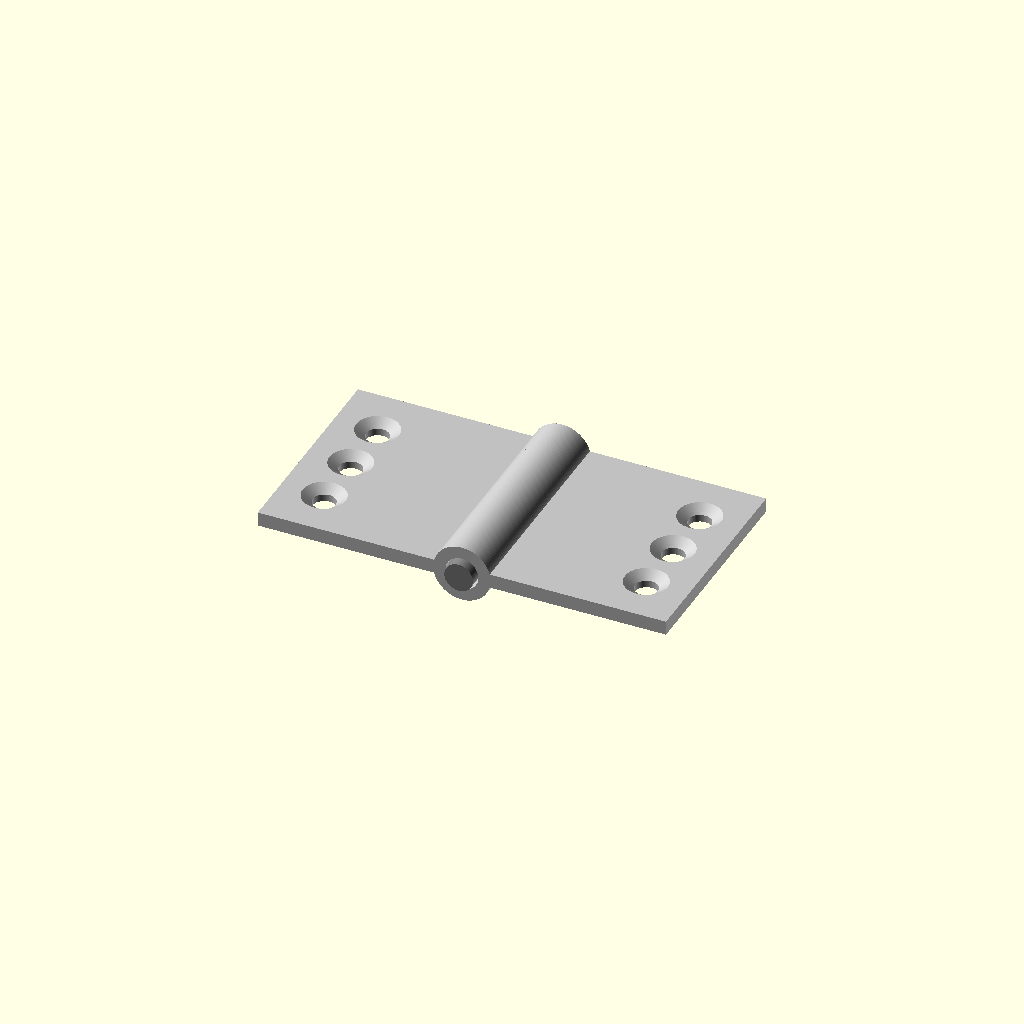
Cell 1 — every parameter at its default value.
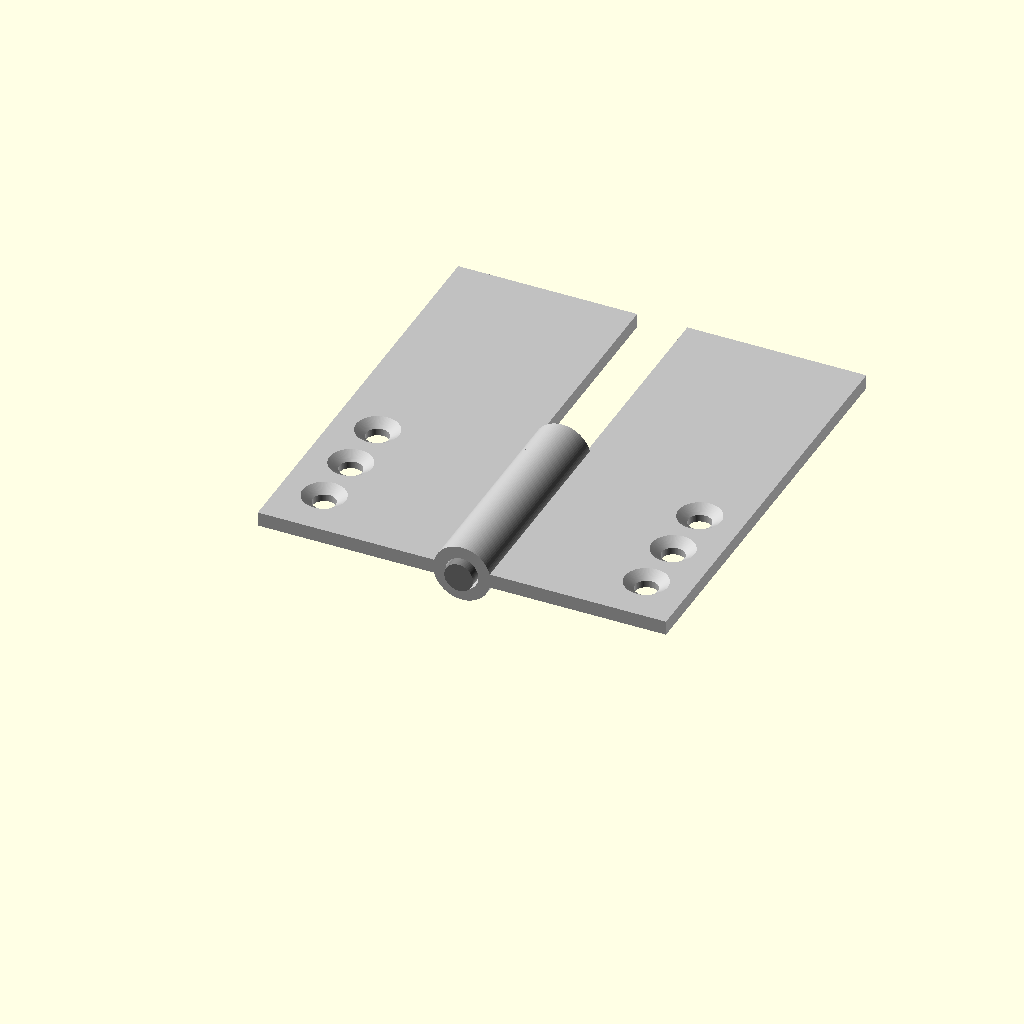
Cell 2: the same model with leaf_length = 60.
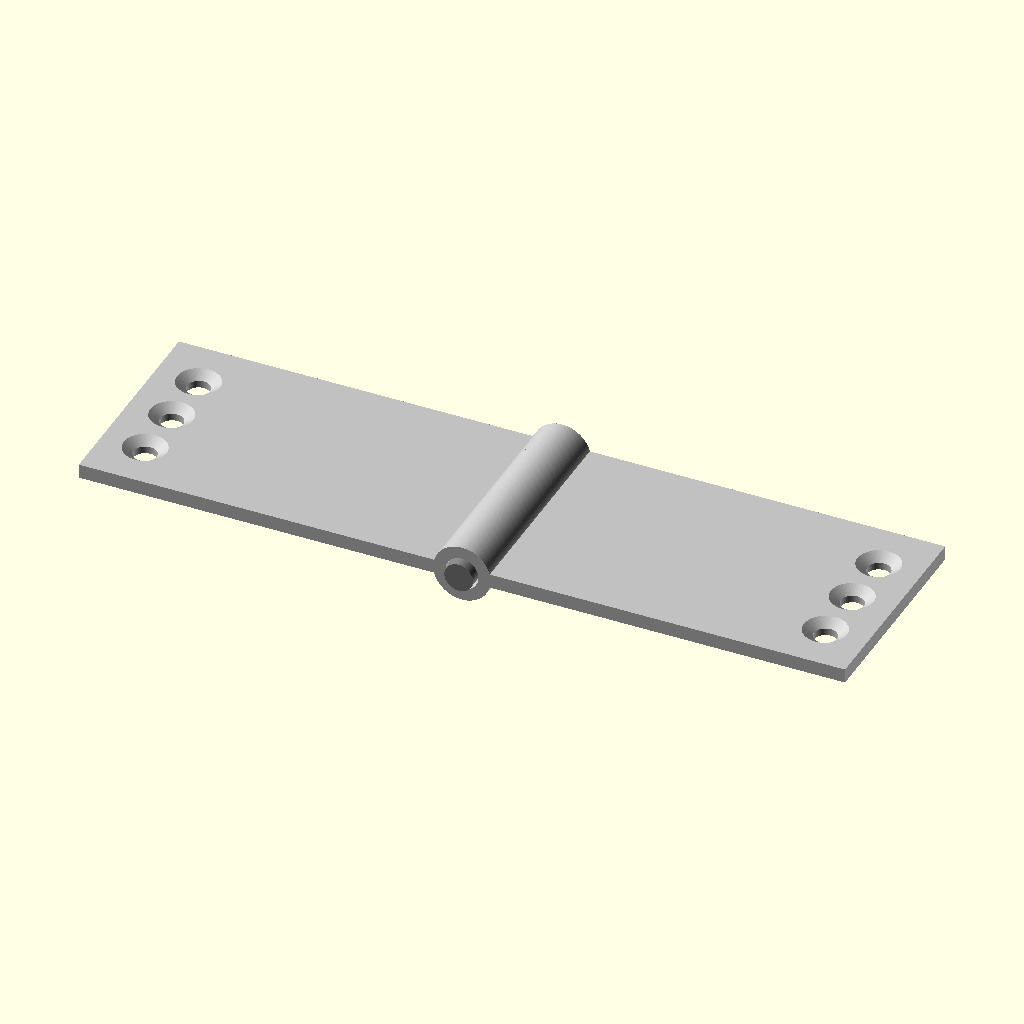
Cell 3: leaf_width = 50 (everything else at default).
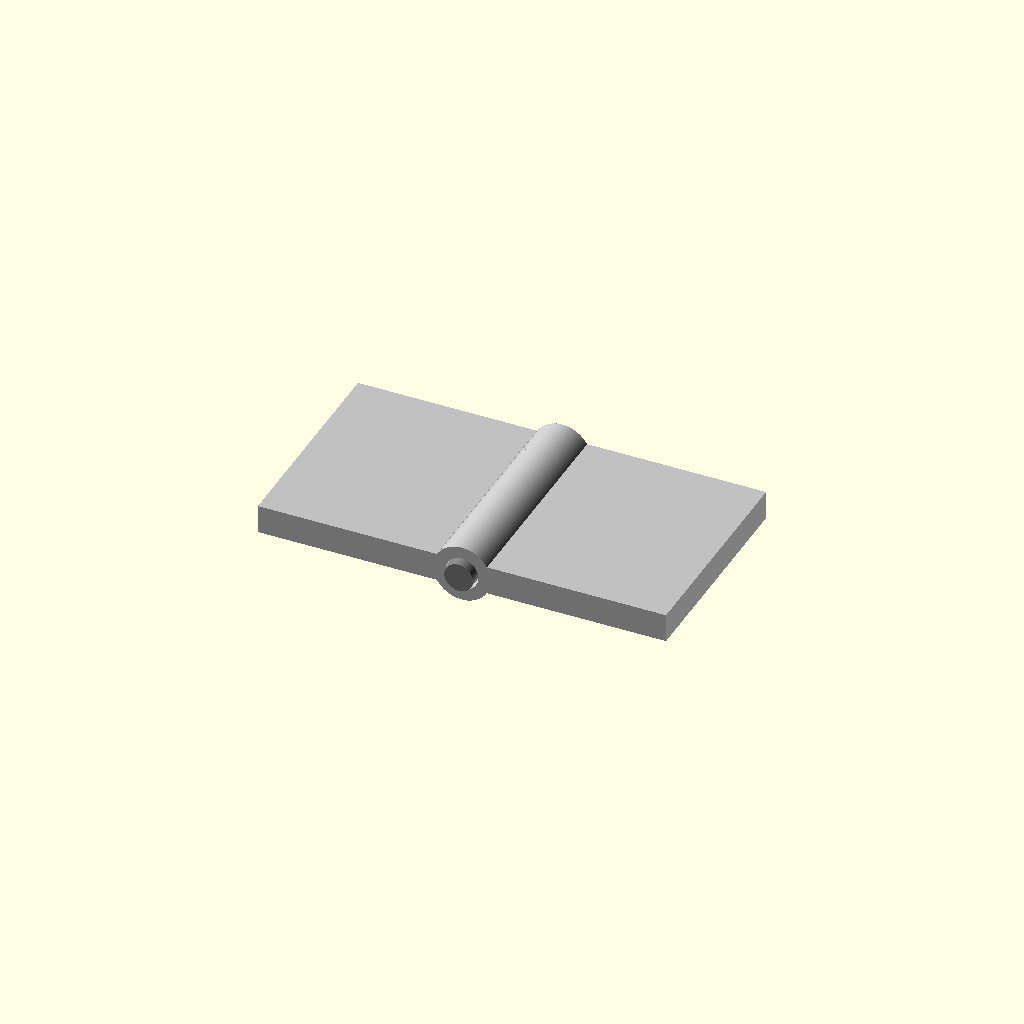
Cell 4: leaf_thickness = 4 (everything else at default).
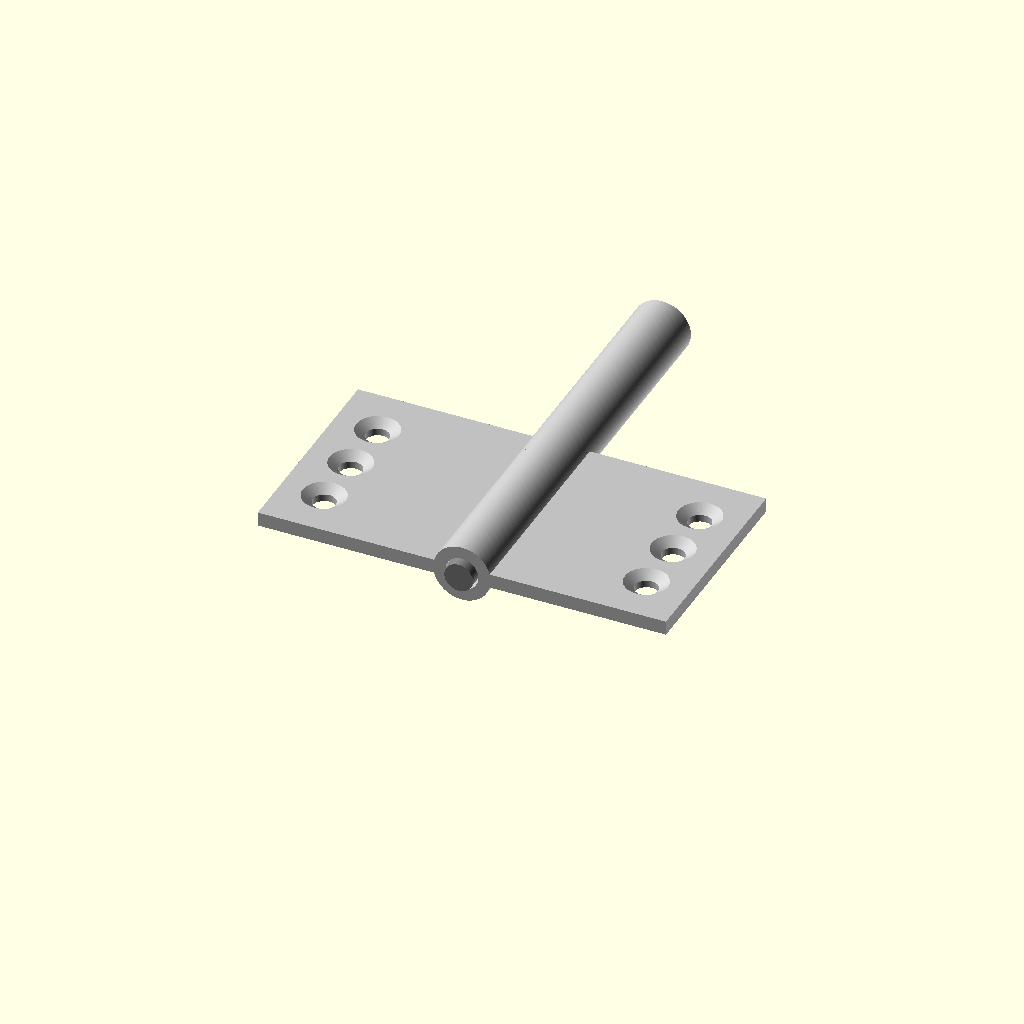
Cell 5 — knuckle_length set to 12, the other parameters unchanged.
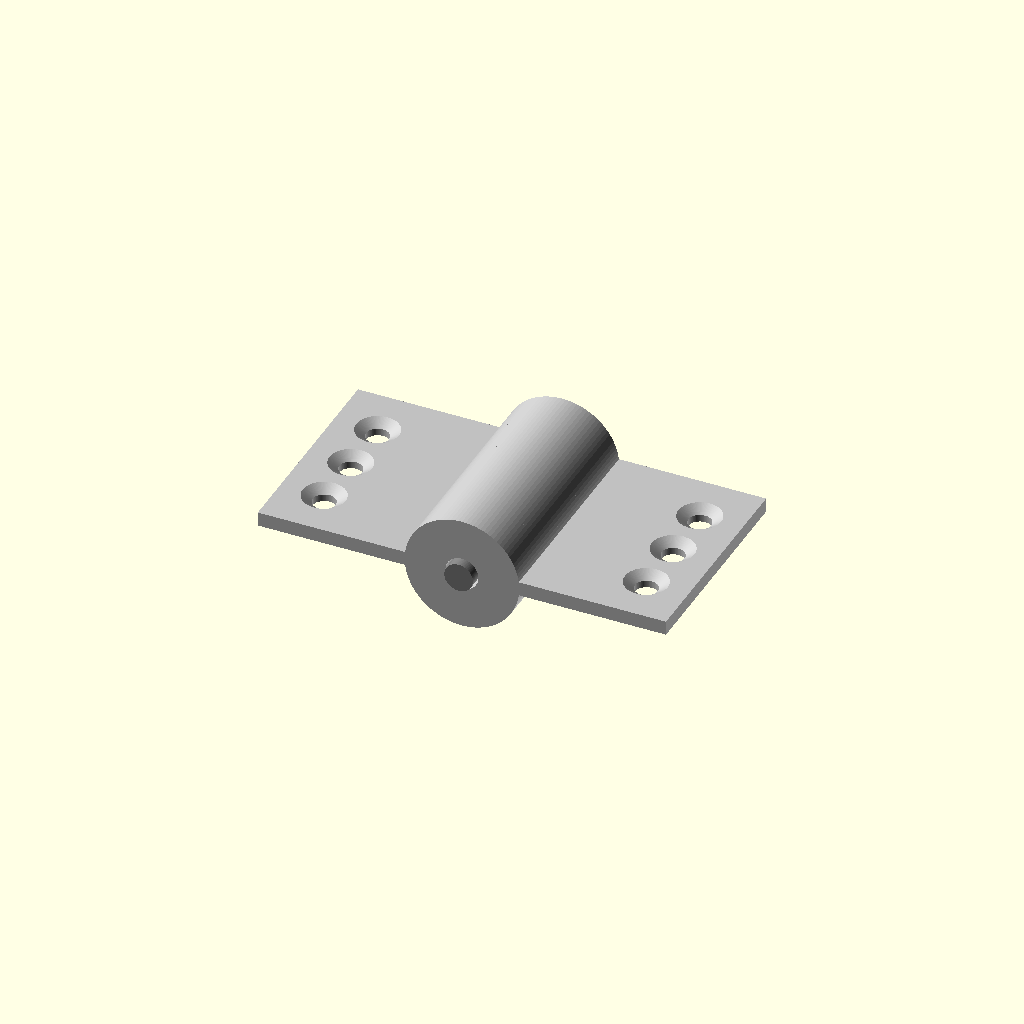
Cell 6 — knuckle_outer_d set to 16, the other parameters unchanged.
One fixed orthographic camera (rotation 55°, 0°, 25°; colour scheme Cornfield) for every cell.
Source of the model, results/tier-3-butt-hinge/bare-high_gpt-6-sol-75624009090e-2026-10-06T19-30-45-693Z/final.scad:
$fn = 96;

leaf_length = 30;
leaf_width = 25;
leaf_thickness = 2;

knuckle_length = 6;
knuckle_outer_d = 8;
knuckle_inner_d = 4.6;

pin_d = 4;
pin_length = 32;

// 板の内側の縁を筒部に重ね、板と筒部を一体化する。
inner_edge = 3.5;

module leaf(side) {
    x_min = side < 0 ? -inner_edge - leaf_width : inner_edge;
    screw_x = side * (inner_edge + leaf_width - 6);

    difference() {
        union() {
            translate([x_min, 0, -leaf_thickness / 2])
                cube([leaf_width, leaf_length, leaf_thickness]);

            for (i = [0:4])
                if ((i % 2 == 0) == (side < 0))
                    translate([0, i * knuckle_length, 0])
                        rotate([-90, 0, 0])
                            cylinder(h = knuckle_length, d = knuckle_outer_d);
        }

        for (i = [0:4])
            if ((i % 2 == 0) == (side < 0))
                translate([0, i * knuckle_length - 0.01, 0])
                    rotate([-90, 0, 0])
                        cylinder(h = knuckle_length + 0.02,
                                 d = knuckle_inner_d);

        for (y = [7:8:23]) {
            translate([screw_x, y, -1.01])
                cylinder(h = 2.02, d = 3.2);

            // 上面から深さ 1 mm の皿穴
            translate([screw_x, y, 0])
                cylinder(h = 1.01, d1 = 3.2, d2 = 6);
        }
    }
}

color("silver") leaf(-1);
color("silver") leaf(1);

color("gray")
    translate([0, -1, 0])
        rotate([-90, 0, 0])
            cylinder(h = pin_length, d = pin_d);
Customizer parameters (derived from the source; name, type, default, range or options):
leaf_length: number, default 30
leaf_width: number, default 25
leaf_thickness: number, default 2
knuckle_length: number, default 6
knuckle_outer_d: number, default 8
knuckle_inner_d: number, default 4.6
pin_d: number, default 4
pin_length: number, default 32
inner_edge: number, default 3.5
